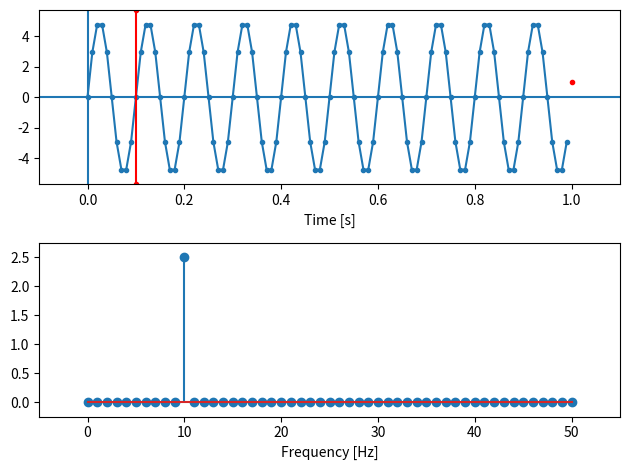

Source code (Python):
from numpy import linspace, sin, pi, absolute
from numpy.fft import rfft, rfftfreq
import matplotlib.pyplot as plt

# Sampling rate
fs = 100  # Hz
# the total lenght of the wave
length = 1  # 2 second
N = int(fs * length)
# time
t = linspace(0, length, num=N, endpoint=False)

# Generate a sinusoid at frequency f
f = 10  # Hz
a = 5*sin(2 * pi * f * t)
# generate a composite waveform which has 2 different frequencies
#f2 = 30  # Hz
#a = 2* sin(2 * pi * f * t) + 2/3*sin(2 * pi * f2 * t)

# Plot signal, showing how endpoints wrap from one chunk to the next
plt.subplot(2, 1, 1)
plt.plot(t, a, '.-')
plt.plot(1, 1, 'r.')  # first sample of next chunk
plt.margins(0.1, 0.1)
plt.xlabel('Time [s]')
plt.axhline()
plt.axvline()
plt.axvline(x=1/f, c='r', marker=".")

# Use RFFT to get the amplitude of the one-sided spectrum
ampl = 1/N * absolute(rfft(a))
# RFFT frequency bins
freqs = rfftfreq(N, 1/fs)
# Plot spectrum
plt.subplot(2, 1, 2)
plt.stem(freqs, ampl)
plt.margins(0.1, 0.1)
plt.xlabel('Frequency [Hz]')
plt.tight_layout()
plt.show()


# Question 1:
# think about how to plot sum of two sine waveform
#

# Solution:
# uncomment Line 17&18, change f and f2 to get different results
